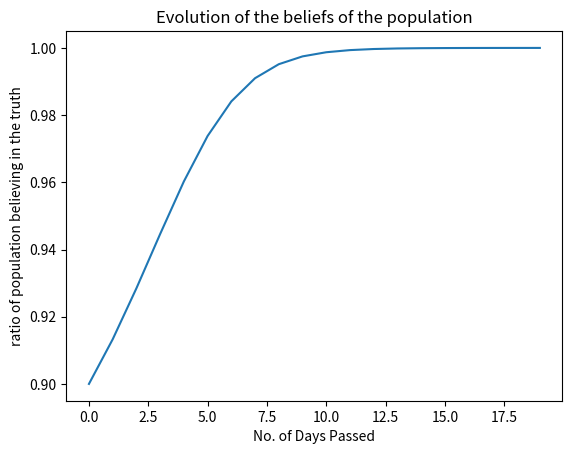

This figure's Python source:

# coding: utf-8

# # MODELING RUMORS: THE NO PLANE PENTAGON FRENCH HOAX CASE

# A python based implementation of the technique described in the paper "[Modeling Rumors:The No Plane Pentagon French Hoax Case](https://arxiv.org/abs/cond-mat/0211571)" by [Serge Galam](mailto:galam@ccr.jussieu.fr) of CNRS, Paris.
# 
# **ABSTRACT :**  
# The recent astonishing wide adhesion of french people to the rumor claiming ‘No plane did crash on the Pentagon on September the 11”, is given a generic explanation in terms of a model of minority opinion spreading. Using a majority rule reaction-diffusion dynamics, a rumor is shown to invade for sure a social group provided it fulfills simultaneously two criteria. First it must initiate with a support beyond some critical threshold which however, turns out to be always very low. Then it has to be consistent with some larger collective social paradigm of the group. Othewise it just dies out. Both conditions were satisfied in the french case with the associated book sold at more than 200 000 copies in just a few days. The rumor was stopped by the firm stand of most newspaper editors stating it is nonsense. Such an incredible social dynamics is shown to result naturally from an open and free public debate among friends and colleagues. Each one searching for the truth sincerely on a free will basis and without individual biases. The polarization process appears also to be very quick in agreement with reality. It is a very strong anti-democratic reversal of opinion although made quite democratically. The model may apply to a large range of rumors.
# 

# In[279]:

import numpy as np
from sympy.solvers import solve
from sympy import Symbol
import math
import matplotlib.pyplot as plt


# In[103]:

def nCr(n,r):
    f = math.factorial
    return f(n) / (f(r)*f(n-r))


# ## Some Important Variables

# In this section we setup some important variables which are required for the running of the code.  
# *MaxGroupSize*- Defines the biggest group size a person can interact with (IMHO should not exceed the group of 7 people in small social gatherings).  
# *maxDays*- The no. of days you want to study the evolution of people's believe  
# *BelieveTruth* - The ratio of people believing in the truth(not believing the rumor)

# In[286]:

MaxGroupSize=7     #DO NOT CHANGE!! 
maxDays=20         
BelieveTruth=0.90 


# ## Bulding the Probability of Interaction in Every GroupSize

# This section creates the probability distrubution for each size of group that a single person interacts with in a single day. Uncomment each of the array indexes and enterthe no. of times the population interact with other people equal to the index of a in a day. The example below should give more clarity.
# 
# examples:
# 
# * a[0]=2 -> means the population interacts with 0 people 2 times a day (Talk to themselves maybe ;P)
# * a[3]=5 -> means the population interacts with 3 people 5 times a day

# In[287]:

a=np.zeros(MaxGroupSize)
#a[0]=0
a[1]=1
#a[2]=0
a[3]=3
#a[4]=0
#a[5]=0
#a[6]=5
a=a/a.sum()


# ## What is the killing point?

# This section determines the killing points for the interaction pattern described in the prevoius section.

# In[288]:

x = Symbol('x')
potentialKillingPoints=np.array(solve((a[0]-1)*x
                             +(a[1]+3*a[2])*x**2
                             +(-2*a[2]+4*a[3]+10*a[4])*x**3
                             +(-3*a[3]-15*a[4]+15*a[5]+35*a[6])*x**4
                             +(6*a[4]-24*a[5]-84*a[6])*x**5
                             +(10*a[5]+70*a[6])*x**6
                             +50*a[6]*x**7, x))


# In[289]:

potentialKillingPoints=potentialKillingPoints.real
location=np.where(np.logical_and(potentialKillingPoints>0, potentialKillingPoints<1))
KillingPoints=float(potentialKillingPoints[location])
print("The killing point is at",KillingPoints)


# ## Will the rumor survive or die out?

# This section tries to identify wheter the rumor will survive or die out. The check simply checks if the intial number of people believing in the truth is higher than the kiling point the rumor will die out. Else, The rumor will survive and spread in the population.  

# In[290]:

if BelieveTruth>KillingPoints :
    print("The rumor will die out from the population")
else:
    print("The rumor will spread throughout the population")


# ## How does the rumor evolve over time?

# In[291]:

P_plus=np.zeros(maxDays)
P_plus[0]=BelieveTruth
t=0
innersum=0
outersum=0


# In[292]:

for t in range(0,maxDays-1):
    for k in range(1,MaxGroupSize+1):
        for j in range(int(k/2+1),k+1):
            innersum=innersum+nCr(k,j)*(P_plus[t]**j)*(1-P_plus[t])**(k-j)
        outersum=outersum+a[k-1]*innersum
        innersum=0
    P_plus[t+1]=outersum
    outersum=0


# ## Lets visualize it all

# In[294]:

plt.plot(P_plus)
plt.title('Evolution of the beliefs of the population')
plt.ylabel("ratio of population believing in the truth")
plt.xlabel("No. of Days Passed")
plt.show()
